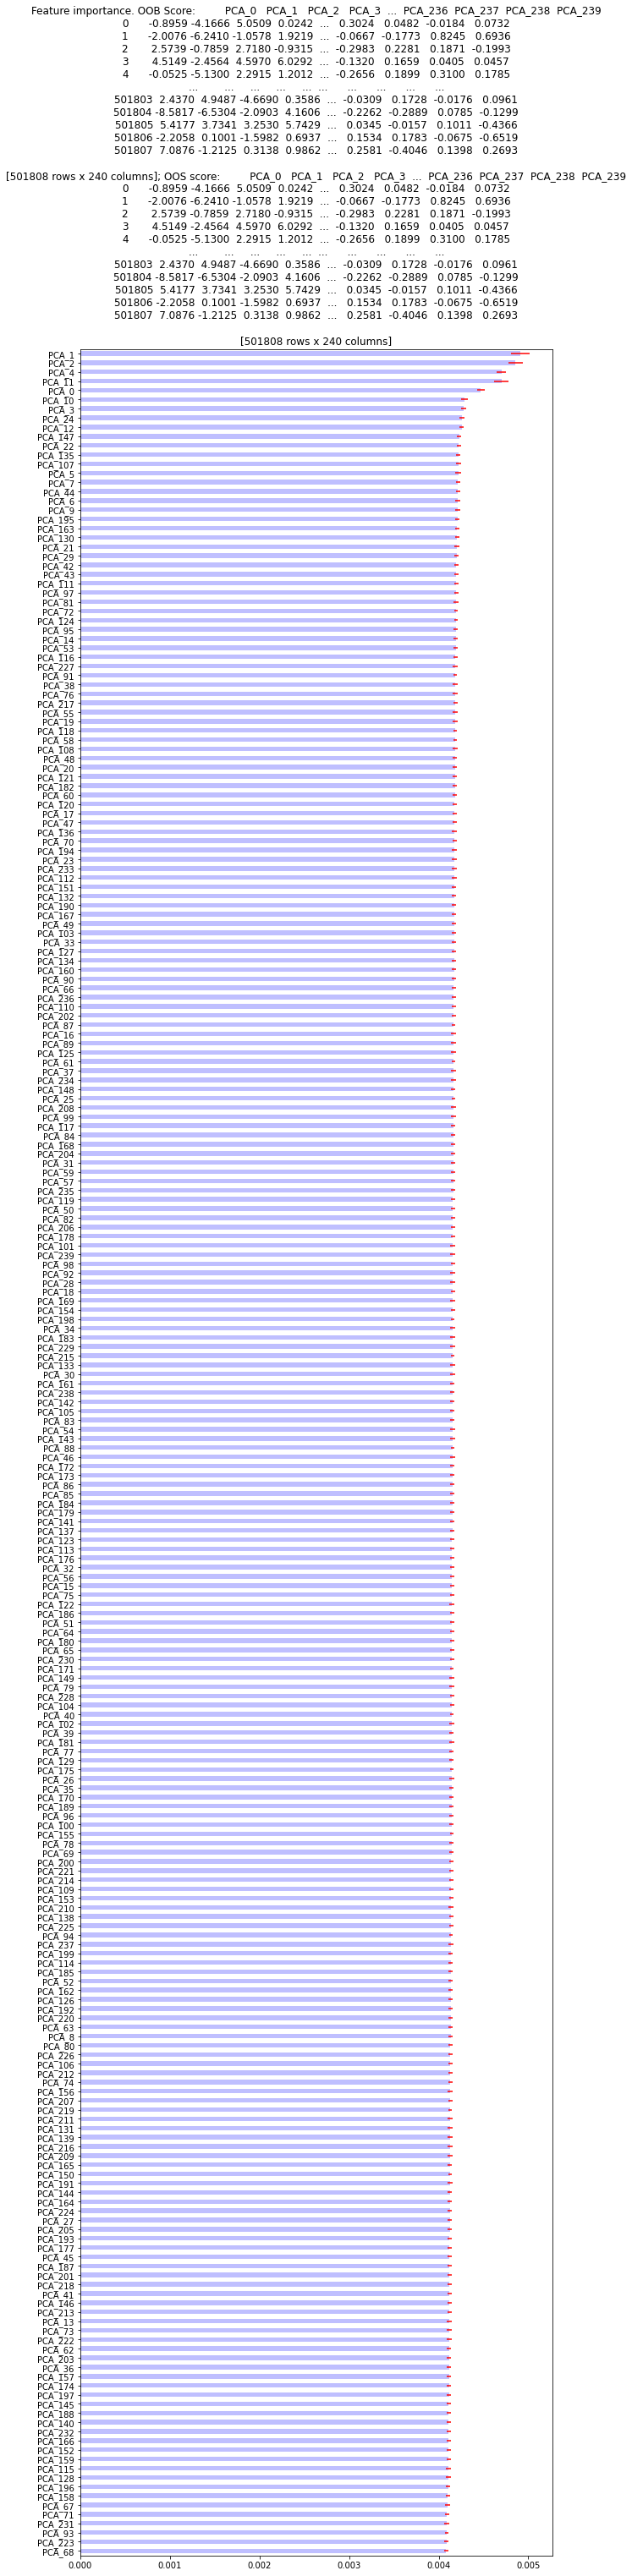

Values plotted in this chart, from the file beside it:
, mean, std
PCA_68, 0.004084, 2.4243867488843896e-05
PCA_223, 0.004087, 2.5364340579825592e-05
PCA_93, 0.004087, 2.0933669384349373e-05
PCA_231, 0.004089, 2.4452127813406434e-05
PCA_71, 0.004093, 2.291181654392556e-05
PCA_67, 0.004099, 2.4035442929083327e-05
PCA_158, 0.004103, 2.256210480753848e-05
PCA_196, 0.004105, 2.424438543832181e-05
PCA_128, 0.004108, 2.5558209539001183e-05
PCA_115, 0.004109, 2.470904378063833e-05
PCA_159, 0.00411, 2.2387522573467765e-05
PCA_152, 0.004111, 2.3334449330894595e-05
PCA_166, 0.004111, 2.406596014702529e-05
PCA_232, 0.004112, 2.01923959585127e-05
PCA_140, 0.004112, 2.4376233993725e-05
PCA_188, 0.004112, 2.5128554472535178e-05
PCA_145, 0.004113, 2.3808738670880925e-05
PCA_197, 0.004113, 2.5399523223222068e-05
PCA_174, 0.004114, 2.4244926942939594e-05
PCA_157, 0.004115, 2.1125717393341186e-05
PCA_36, 0.004115, 2.116750656282554e-05
PCA_203, 0.004115, 2.1558658841199664e-05
PCA_62, 0.004117, 2.3752690088622543e-05
PCA_222, 0.004118, 2.5571788574701757e-05
PCA_73, 0.004118, 2.514472220771609e-05
PCA_13, 0.004119, 2.492925488363383e-05
PCA_213, 0.004119, 2.337421599422772e-05
PCA_146, 0.00412, 2.3946724667658516e-05
PCA_41, 0.00412, 2.2532793593247995e-05
PCA_218, 0.00412, 2.2907946510908238e-05
PCA_201, 0.004121, 2.2944714481560195e-05
PCA_187, 0.004121, 2.4829522099758953e-05
PCA_45, 0.004121, 2.250863279855947e-05
PCA_177, 0.004122, 2.524284762535363e-05
PCA_193, 0.004122, 2.4198078362872633e-05
PCA_205, 0.004123, 2.6229059467635103e-05
PCA_27, 0.004124, 2.538740989241347e-05
PCA_224, 0.004124, 2.459420311494777e-05
PCA_164, 0.004125, 2.4805355173296607e-05
PCA_144, 0.004125, 2.3005827883325934e-05
PCA_191, 0.004125, 2.733517008312223e-05
PCA_150, 0.004126, 2.096886537333757e-05
PCA_165, 0.004126, 2.4288813382784e-05
PCA_209, 0.004127, 2.5314567132988177e-05
PCA_216, 0.004127, 2.3943323867472463e-05
PCA_139, 0.004128, 2.530411293666214e-05
PCA_131, 0.004128, 2.4628778419276854e-05
PCA_211, 0.004128, 2.500251111095774e-05
PCA_219, 0.004128, 2.2246390200794487e-05
PCA_207, 0.004129, 2.3531361507903696e-05
PCA_156, 0.004129, 2.5778774059270402e-05
PCA_74, 0.004129, 2.3326094444719948e-05
PCA_212, 0.00413, 2.390697565296693e-05
PCA_106, 0.00413, 2.1976674651924032e-05
PCA_226, 0.004131, 2.4449476143549565e-05
PCA_80, 0.004131, 2.5404182178599273e-05
PCA_8, 0.004132, 2.521486568798441e-05
PCA_63, 0.004133, 2.2501579683525198e-05
PCA_220, 0.004134, 2.2588161472770015e-05
PCA_192, 0.004134, 2.2836845990449006e-05
... 180 more rows
